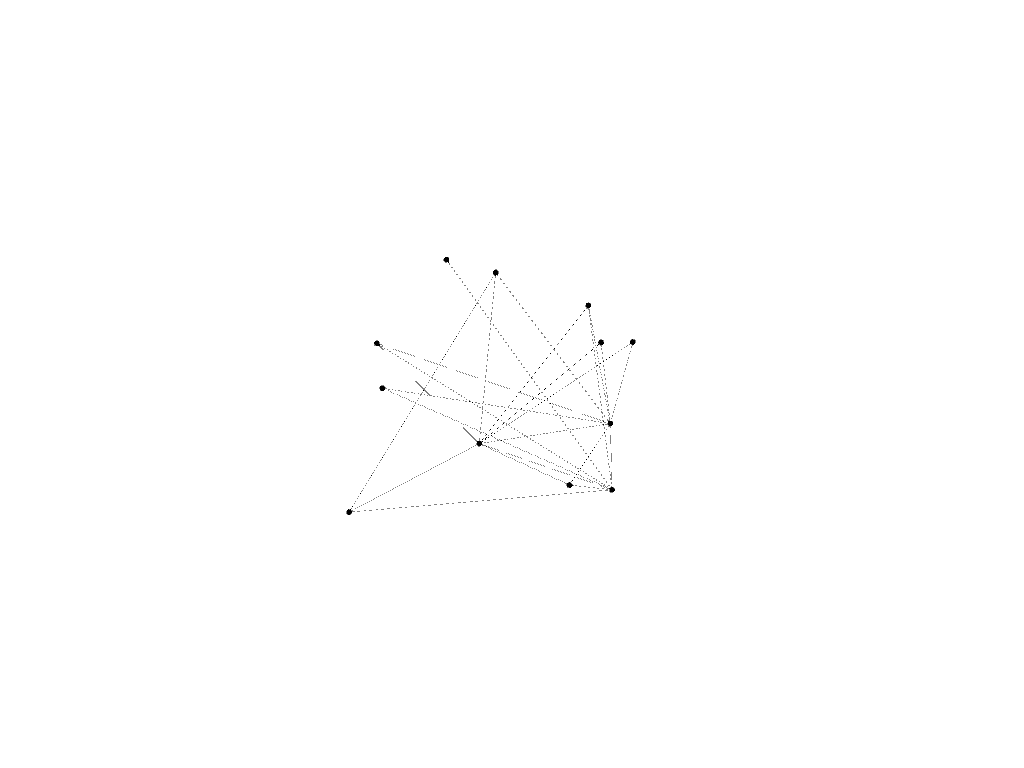

Values plotted in this chart, from the file beside it:
0, 1
23, 9
9, 10
23, 10
9, 22
10, 22
9, 13
23, 13
10, 5
23, 5
10, 18
23, 18
10, 18
23, 18
10, 5
23, 5
10, 15
23, 15
9, 8
10, 8
23, 1
9, 1
23, 5
9, 5
10, 0
9, 0
10, 7
9, 7
23, 8
9, 8
10, 13
9, 13
